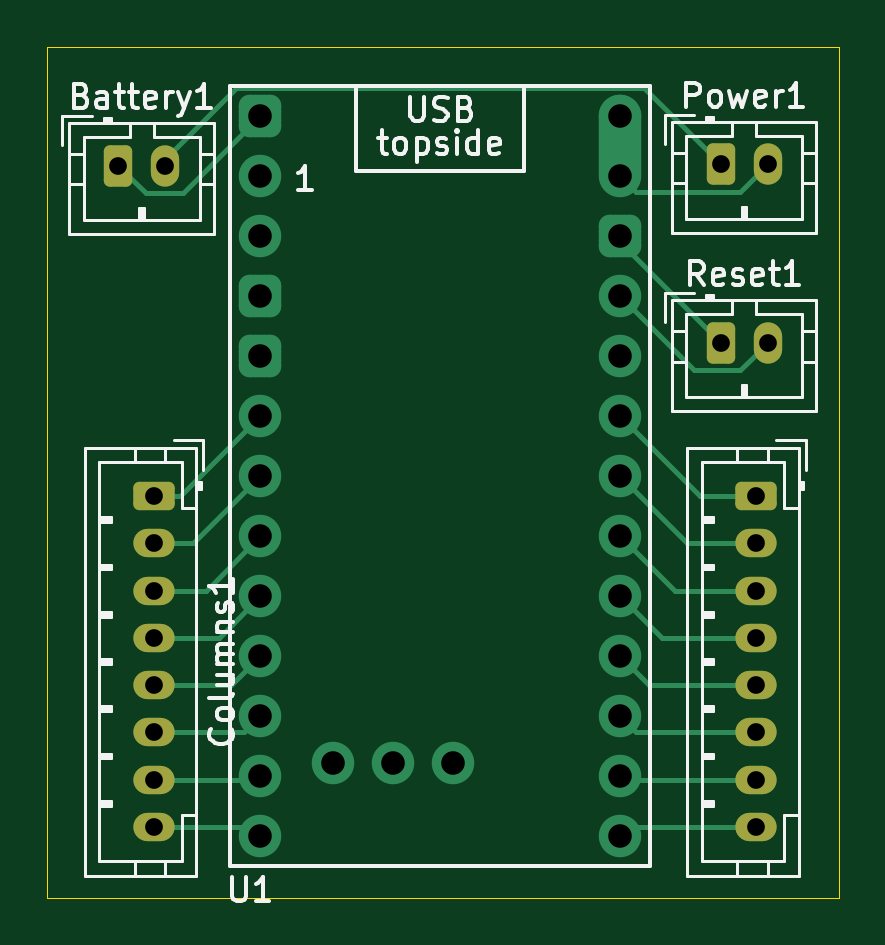
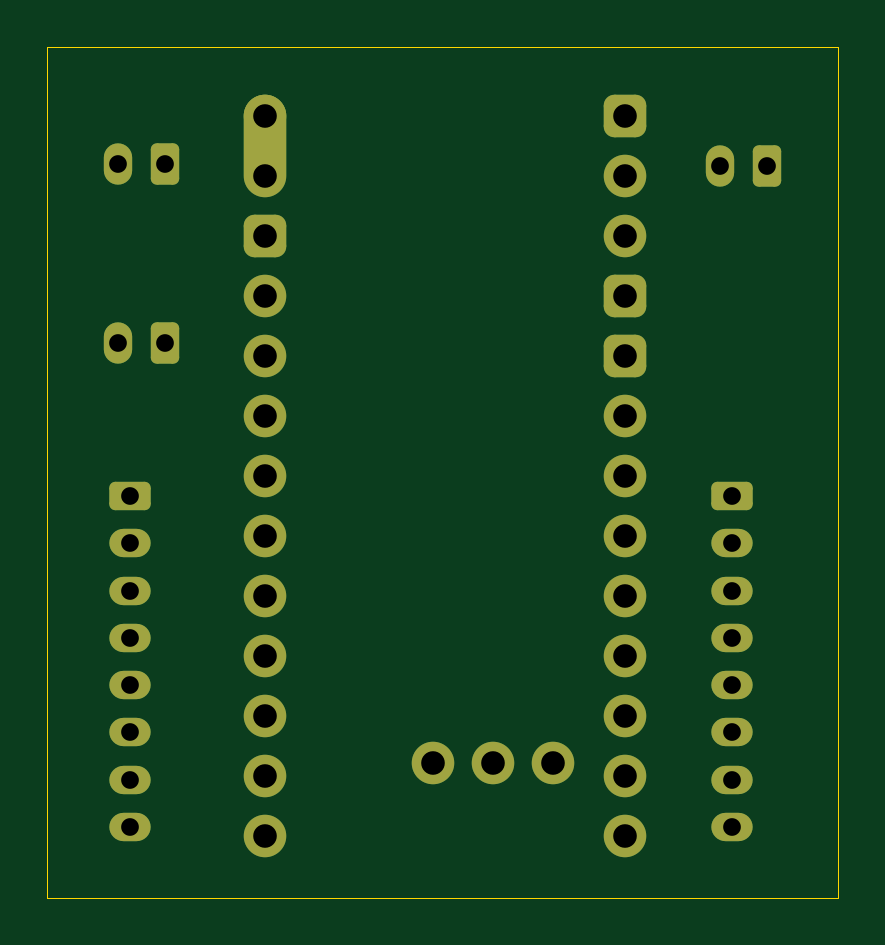
Circuit board: 11 layer files. Board 33.5 x 36.0 mm.
- bottom_copper: dactyl_plugs-B_Cu.gbr (5673 bytes)
- bottom_mask: dactyl_plugs-B_Mask.gbr (2903 bytes)
- paste: dactyl_plugs-B_Paste.gbr (455 bytes)
- bottom_silk: dactyl_plugs-B_Silkscreen.gbr (456 bytes)
- outline: dactyl_plugs-Edge_Cuts.gbr (681 bytes)
- top_copper: dactyl_plugs-F_Cu.gbr (8649 bytes)
- top_mask: dactyl_plugs-F_Mask.gbr (1969 bytes)
- paste: dactyl_plugs-F_Paste.gbr (455 bytes)
- top_silk: dactyl_plugs-F_Silkscreen.gbr (29538 bytes)
- drill: dactyl_plugs-NPTH.drl (269 bytes)
- drill: dactyl_plugs-PTH.drl (1124 bytes)

=== bottom_copper: dactyl_plugs-B_Cu.gbr (5673 bytes, source omitted) ===
=== bottom_mask: dactyl_plugs-B_Mask.gbr (2903 bytes, source withheld) ===
=== paste: dactyl_plugs-B_Paste.gbr ===
%TF.GenerationSoftware,KiCad,Pcbnew,9.0.4*%
%TF.CreationDate,2025-10-08T20:13:18+03:00*%
%TF.ProjectId,dactyl_plugs,64616374-796c-45f7-906c-7567732e6b69,rev?*%
%TF.SameCoordinates,Original*%
%TF.FileFunction,Paste,Bot*%
%TF.FilePolarity,Positive*%
%FSLAX46Y46*%
G04 Gerber Fmt 4.6, Leading zero omitted, Abs format (unit mm)*
G04 Created by KiCad (PCBNEW 9.0.4) date 2025-10-08 20:13:18*
%MOMM*%
%LPD*%
G01*
G04 APERTURE LIST*
G04 APERTURE END LIST*
M02*

=== bottom_silk: dactyl_plugs-B_Silkscreen.gbr ===
%TF.GenerationSoftware,KiCad,Pcbnew,9.0.4*%
%TF.CreationDate,2025-10-08T20:13:18+03:00*%
%TF.ProjectId,dactyl_plugs,64616374-796c-45f7-906c-7567732e6b69,rev?*%
%TF.SameCoordinates,Original*%
%TF.FileFunction,Legend,Bot*%
%TF.FilePolarity,Positive*%
%FSLAX46Y46*%
G04 Gerber Fmt 4.6, Leading zero omitted, Abs format (unit mm)*
G04 Created by KiCad (PCBNEW 9.0.4) date 2025-10-08 20:13:18*
%MOMM*%
%LPD*%
G01*
G04 APERTURE LIST*
G04 APERTURE END LIST*
M02*

=== outline: dactyl_plugs-Edge_Cuts.gbr ===
%TF.GenerationSoftware,KiCad,Pcbnew,9.0.4*%
%TF.CreationDate,2025-10-08T20:13:18+03:00*%
%TF.ProjectId,dactyl_plugs,64616374-796c-45f7-906c-7567732e6b69,rev?*%
%TF.SameCoordinates,Original*%
%TF.FileFunction,Profile,NP*%
%FSLAX46Y46*%
G04 Gerber Fmt 4.6, Leading zero omitted, Abs format (unit mm)*
G04 Created by KiCad (PCBNEW 9.0.4) date 2025-10-08 20:13:18*
%MOMM*%
%LPD*%
G01*
G04 APERTURE LIST*
%TA.AperFunction,Profile*%
%ADD10C,0.050000*%
%TD*%
G04 APERTURE END LIST*
D10*
X127500000Y-82000000D02*
X94000000Y-82000000D01*
X127500000Y-46000000D02*
X127500000Y-82000000D01*
X127500000Y-46000000D02*
X94000000Y-46000000D01*
X94000000Y-82000000D02*
X94000000Y-46000000D01*
M02*

=== top_copper: dactyl_plugs-F_Cu.gbr (8649 bytes, source omitted) ===
=== top_mask: dactyl_plugs-F_Mask.gbr (1969 bytes, source withheld) ===
=== paste: dactyl_plugs-F_Paste.gbr ===
%TF.GenerationSoftware,KiCad,Pcbnew,9.0.4*%
%TF.CreationDate,2025-10-08T20:13:18+03:00*%
%TF.ProjectId,dactyl_plugs,64616374-796c-45f7-906c-7567732e6b69,rev?*%
%TF.SameCoordinates,Original*%
%TF.FileFunction,Paste,Top*%
%TF.FilePolarity,Positive*%
%FSLAX46Y46*%
G04 Gerber Fmt 4.6, Leading zero omitted, Abs format (unit mm)*
G04 Created by KiCad (PCBNEW 9.0.4) date 2025-10-08 20:13:18*
%MOMM*%
%LPD*%
G01*
G04 APERTURE LIST*
G04 APERTURE END LIST*
M02*

=== top_silk: dactyl_plugs-F_Silkscreen.gbr (29538 bytes, source omitted) ===
=== drill: dactyl_plugs-NPTH.drl ===
M48
; DRILL file {KiCad 9.0.4} date 2025-10-08T20:13:15+0300
; FORMAT={-:-/ absolute / metric / decimal}
; #@! TF.CreationDate,2025-10-08T20:13:15+03:00
; #@! TF.GenerationSoftware,Kicad,Pcbnew,9.0.4
; #@! TF.FileFunction,NonPlated,1,2,NPTH
FMAT,2
METRIC
%
G90
G05
M30

=== drill: dactyl_plugs-PTH.drl ===
M48
; DRILL file {KiCad 9.0.4} date 2025-10-08T20:13:15+0300
; FORMAT={-:-/ absolute / metric / decimal}
; #@! TF.CreationDate,2025-10-08T20:13:15+03:00
; #@! TF.GenerationSoftware,Kicad,Pcbnew,9.0.4
; #@! TF.FileFunction,Plated,1,2,PTH
FMAT,2
METRIC
; #@! TA.AperFunction,Plated,PTH,ComponentDrill
T1C0.750
; #@! TA.AperFunction,Plated,PTH,ComponentDrill
T2C1.000
%
G90
G05
T1
X97.0Y-51.0
X98.5Y-65.0
X98.5Y-67.0
X98.5Y-69.0
X98.5Y-71.0
X98.5Y-73.0
X98.5Y-75.0
X98.5Y-77.0
X98.5Y-79.0
X99.0Y-51.0
X122.5Y-50.95
X122.5Y-58.5
X124.0Y-65.0
X124.0Y-67.0
X124.0Y-69.0
X124.0Y-71.0
X124.0Y-73.0
X124.0Y-75.0
X124.0Y-77.0
X124.0Y-79.0
X124.5Y-50.95
X124.5Y-58.5
T2
X103.015Y-48.92
X103.015Y-51.46
X103.015Y-54.0
X103.015Y-56.54
X103.015Y-59.08
X103.015Y-61.62
X103.015Y-64.16
X103.015Y-66.7
X103.015Y-69.24
X103.015Y-71.78
X103.015Y-74.32
X103.015Y-76.86
X103.015Y-79.4
X106.088Y-76.306
X108.628Y-76.306
X111.168Y-76.306
X118.255Y-48.92
X118.255Y-51.46
X118.255Y-54.0
X118.255Y-56.54
X118.255Y-59.08
X118.255Y-61.62
X118.255Y-64.16
X118.255Y-66.7
X118.255Y-69.24
X118.255Y-71.78
X118.255Y-74.32
X118.255Y-76.86
X118.255Y-79.4
M30

